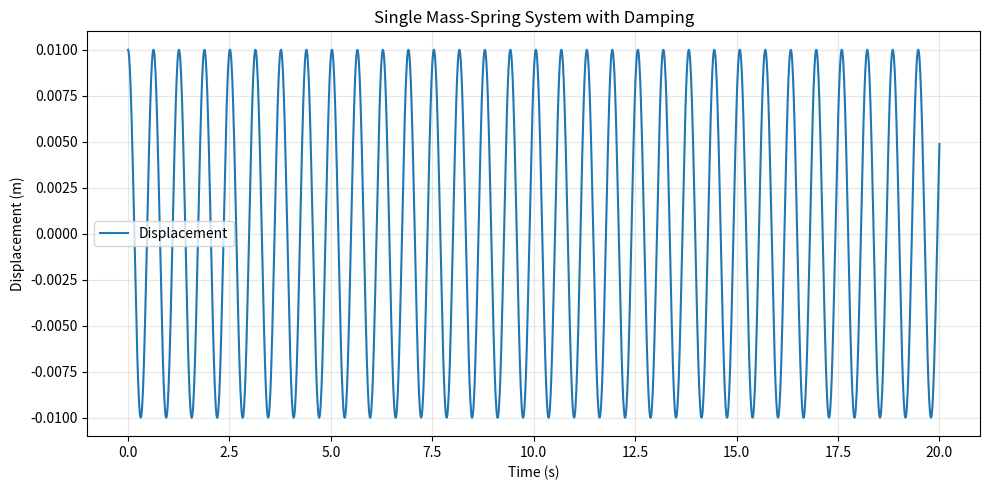

Here is the Python script that generated this plot: (Note: this script raises an exception after producing the figure.)
import numpy as np
import matplotlib.pyplot as plt
from scipy.integrate import solve_ivp

# Physical variables
mass = 1.0  # kg
spring_stiffness = 100.0  # N/m
damping_coefficient = 0.0  # N·s/m
initial_displacement = 0.01  # m
initial_velocity = 0.0  # m/s
duration = 20.0  # s
measurement_interval = 0.01  # s

# Include both endpoints: 2,001 points give 2,000 intervals.
number_of_points = int(round(duration / measurement_interval)) + 1
time_points = np.linspace(0, duration, number_of_points)


def motion_equation(t, state):
    x, v = state

    dx_dt = v
    dv_dt = (-damping_coefficient * v - spring_stiffness * x) / mass

    return [dx_dt, dv_dt]


solution = solve_ivp(
    motion_equation,
    [0, duration],
    [initial_displacement, initial_velocity],
    t_eval=time_points,
    rtol=1e-8,
    atol=1e-10,
)

if solution.success:
    plt.figure(figsize=(10, 5))
    plt.plot(solution.t, solution.y[0], label="Displacement")
    plt.title("Single Mass-Spring System with Damping")
    plt.xlabel("Time (s)")
    plt.ylabel("Displacement (m)")
    plt.legend()
    plt.grid(alpha=0.3)
    plt.tight_layout()
    plt.savefig("figures/02_single_mass.png", dpi=300)
else:
    print("Simulation failed:", solution.message)
